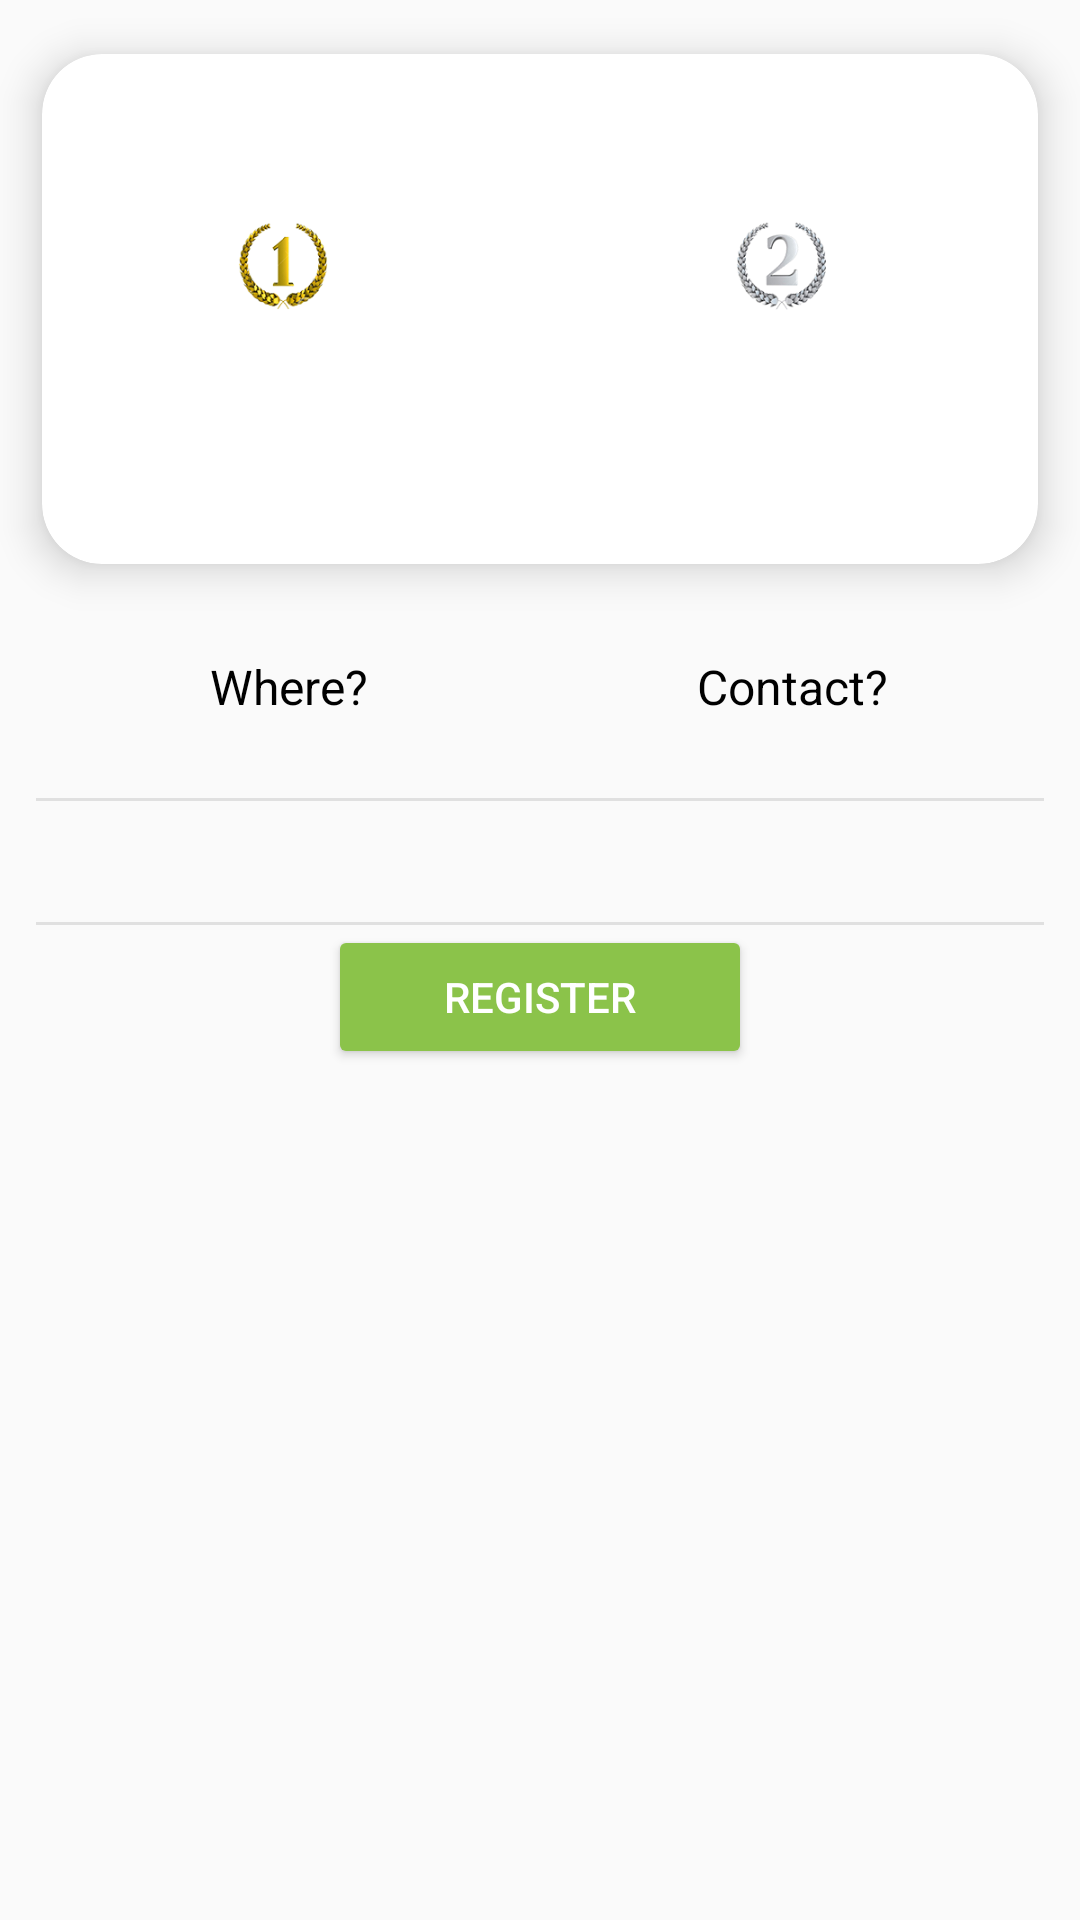

Here is an Android app screen rendered from its layout file. Give the layout XML and the strings, colors and styles it references.
<!-- AndroidManifest.xml: application theme AppTheme -->
<!-- res/layout/list_card_item.xml -->
<?xml version="1.0" encoding="UTF-8"?>
<LinearLayout xmlns:android="http://schemas.android.com/apk/res/android"
    xmlns:app="http://schemas.android.com/apk/res-auto"
    xmlns:tools="http://schemas.android.com/tools"
    android:id="@+id/linear_list_card_item"
    android:layout_width="match_parent"
    android:layout_height="wrap_content"
    android:orientation="vertical"
    app:stackHeaderHeight="170dp">

    <android.support.v7.widget.CardView
        android:layout_width="match_parent"
        android:layout_height="wrap_content"
        app:cardCornerRadius="20dp"
        app:cardElevation="8dp"
        app:cardUseCompatPadding="true">


        <FrameLayout
            android:id="@+id/frame_list_card_item"
            android:layout_width="match_parent"
            android:layout_height="170dp"
            android:background="@drawable/shape_rectangle_with_radius">

            <LinearLayout
                android:layout_width="match_parent"
                android:layout_height="wrap_content"
                android:orientation="vertical">

                <LinearLayout
                    android:layout_width="match_parent"
                    android:layout_height="wrap_content"
                    android:orientation="horizontal"
                    android:paddingBottom="5dp"
                    android:paddingLeft="15dp"
                    android:paddingRight="15dp"
                    android:paddingTop="15dp">

                    <TextView
                        android:id="@+id/event_name"
                        android:layout_width="match_parent"
                        android:layout_height="wrap_content"
                        android:layout_marginEnd="5dp"
                        android:gravity="center"
                        android:maxLines="2"
                        android:paddingEnd="5dp"
                        android:textColor="#000000"
                        android:textSize="18dp" />

                </LinearLayout>

                <View
                    android:layout_width="match_parent"
                    android:layout_height="1dp"
                    android:layout_margin="5dp"
                    android:background="@color/colorWhite" />

                <LinearLayout
                    android:layout_width="match_parent"
                    android:layout_height="wrap_content"
                    android:orientation="vertical">

                    <LinearLayout
                        android:layout_width="match_parent"
                        android:layout_height="wrap_content"
                        android:orientation="horizontal">

                        <LinearLayout
                            android:layout_width="match_parent"
                            android:layout_height="wrap_content"
                            android:layout_weight="1"
                            android:gravity="center"
                            android:orientation="horizontal">

                            <ImageView
                                android:layout_width="30sp"
                                android:layout_height="30dp"
                                android:src="@drawable/first" />


                            <TextView
                                android:id="@+id/event_prize1"
                                android:layout_width="wrap_content"
                                android:layout_height="wrap_content"
                                android:maxLines="1"
                                android:paddingLeft="5dp"
                                android:textColor="#000000"
                                android:textSize="14sp" />
                        </LinearLayout>

                        <LinearLayout
                            android:layout_width="match_parent"
                            android:layout_height="wrap_content"
                            android:layout_weight="1"
                            android:gravity="center"
                            android:orientation="horizontal">

                            <ImageView
                                android:layout_width="30sp"
                                android:layout_height="30dp"
                                android:src="@drawable/second" />

                            <TextView
                                android:id="@+id/event_prize2"
                                android:layout_width="wrap_content"
                                android:layout_height="wrap_content"
                                android:maxLines="1"
                                android:paddingLeft="5dp"
                                android:textColor="#000000"
                                android:textSize="14sp" />

                        </LinearLayout>

                    </LinearLayout>

                    <LinearLayout
                        android:layout_width="match_parent"
                        android:layout_height="wrap_content"
                        android:orientation="horizontal"
                        android:paddingTop="10dp">

                        <TextView
                            android:id="@+id/event_reg_fee"
                            android:layout_width="match_parent"
                            android:layout_height="wrap_content"
                            android:gravity="center"
                            android:textColor="#000000"
                            android:textSize="14sp" />

                    </LinearLayout>

                </LinearLayout>

                <LinearLayout
                    android:layout_width="match_parent"
                    android:layout_height="wrap_content"
                    android:orientation="vertical"
                    android:paddingTop="15dp">

                    <LinearLayout
                        android:layout_width="match_parent"
                        android:layout_height="wrap_content"
                        android:orientation="horizontal">

                        <TextView
                            android:id="@+id/on"
                            android:layout_width="match_parent"
                            android:layout_height="wrap_content"
                            android:layout_weight="1"
                            android:gravity="center"
                            android:textColor="#000000"
                            android:textSize="12sp" />

                        <TextView
                            android:id="@+id/at"
                            android:layout_width="match_parent"
                            android:layout_height="wrap_content"
                            android:layout_weight="1"
                            android:gravity="center"
                            android:textColor="#000000"
                            android:textSize="12sp" />

                    </LinearLayout>
                </LinearLayout>

            </LinearLayout>

        </FrameLayout>

    </android.support.v7.widget.CardView>


    <LinearLayout
        android:id="@+id/container_list_content"
        android:layout_width="match_parent"
        android:layout_height="wrap_content"
        android:animateLayoutChanges="true"
        android:orientation="vertical">

        <ScrollView
            android:layout_width="match_parent"
            android:layout_height="300dp">


            <LinearLayout
                android:layout_width="match_parent"
                android:layout_height="wrap_content"
                android:orientation="vertical">

                <LinearLayout
                    android:layout_width="match_parent"
                    android:layout_height="wrap_content"
                    android:orientation="vertical"
                    android:padding="12dp">

                    <LinearLayout
                        android:layout_width="match_parent"
                        android:layout_height="wrap_content"
                        android:orientation="horizontal">

                        <TextView
                            android:layout_width="match_parent"
                            android:layout_height="wrap_content"
                            android:layout_weight="1"
                            android:gravity="center"
                            android:text="Where?"
                            android:textColor="#000000"
                            android:textSize="16sp" />

                        <TextView
                            android:layout_width="match_parent"
                            android:layout_height="wrap_content"
                            android:layout_weight="1"
                            android:gravity="center"
                            android:text="Contact?"
                            android:textColor="#000000"
                            android:textSize="16sp" />

                    </LinearLayout>

                    <LinearLayout
                        android:layout_width="match_parent"
                        android:layout_height="wrap_content"
                        android:orientation="horizontal"
                        android:paddingBottom="10dp">

                        <TextView
                            android:id="@+id/where"
                            android:layout_width="match_parent"
                            android:layout_height="wrap_content"
                            android:layout_weight="1"
                            android:gravity="center"
                            android:textColor="#000000"
                            android:textSize="12sp" />

                        <TextView
                            android:id="@+id/contact"
                            android:layout_width="match_parent"
                            android:layout_height="wrap_content"
                            android:layout_weight="1"
                            android:gravity="center"
                            android:textColor="#000000"
                            android:textSize="12sp" />

                    </LinearLayout>


                    <View
                        android:layout_width="match_parent"
                        android:layout_height="1dp"
                        android:background="#e0e0e0" />


                    <TextView
                        android:id="@+id/event_rule"
                        android:layout_width="match_parent"
                        android:layout_height="wrap_content"
                        android:padding="12dp"
                        android:textColor="#000000"
                        android:textSize="12sp" />

                    <View
                        android:layout_width="match_parent"
                        android:layout_height="1dp"
                        android:background="#e0e0e0" />

                    <Button
                        android:id="@+id/reg_btn"
                        style="@style/GreenButton"
                        android:layout_width="wrap_content"
                        android:layout_height="wrap_content"
                        android:layout_gravity="center"
                        android:text="        Register        " />

                    <View
                        android:layout_width="match_parent"
                        android:layout_height="50dp"/>
                </LinearLayout>
            </LinearLayout>

        </ScrollView>

    </LinearLayout>

</LinearLayout>
<!-- resources referenced by this layout -->
<resources>
  <color name="colorWhite">#FFFFFF</color>
  <!-- drawable first: png bitmap (drawable, 36621 bytes) -->
  <!-- drawable second: png bitmap (drawable, 37771 bytes) -->
  <style name="GreenButton" parent="Widget.AppCompat.Button.Colored">
          <item name="android:textColor">#ffffff</item>
          <item name="colorButtonNormal">@color/colorAccent</item>
      </style>
  <style name="AppTheme" parent="Theme.AppCompat.Light.NoActionBar">
          
          <item name="colorPrimary">@color/colorPrimary</item>
          <item name="colorPrimaryDark">@color/colorPrimaryDark</item>
          <item name="colorAccent">@color/colorAccent</item>
      </style>
  <color name="colorAccent">#8BC34A</color>
  <color name="colorPrimary">#8BC34A</color>
  <color name="colorPrimaryDark">#689F38</color>
</resources>
